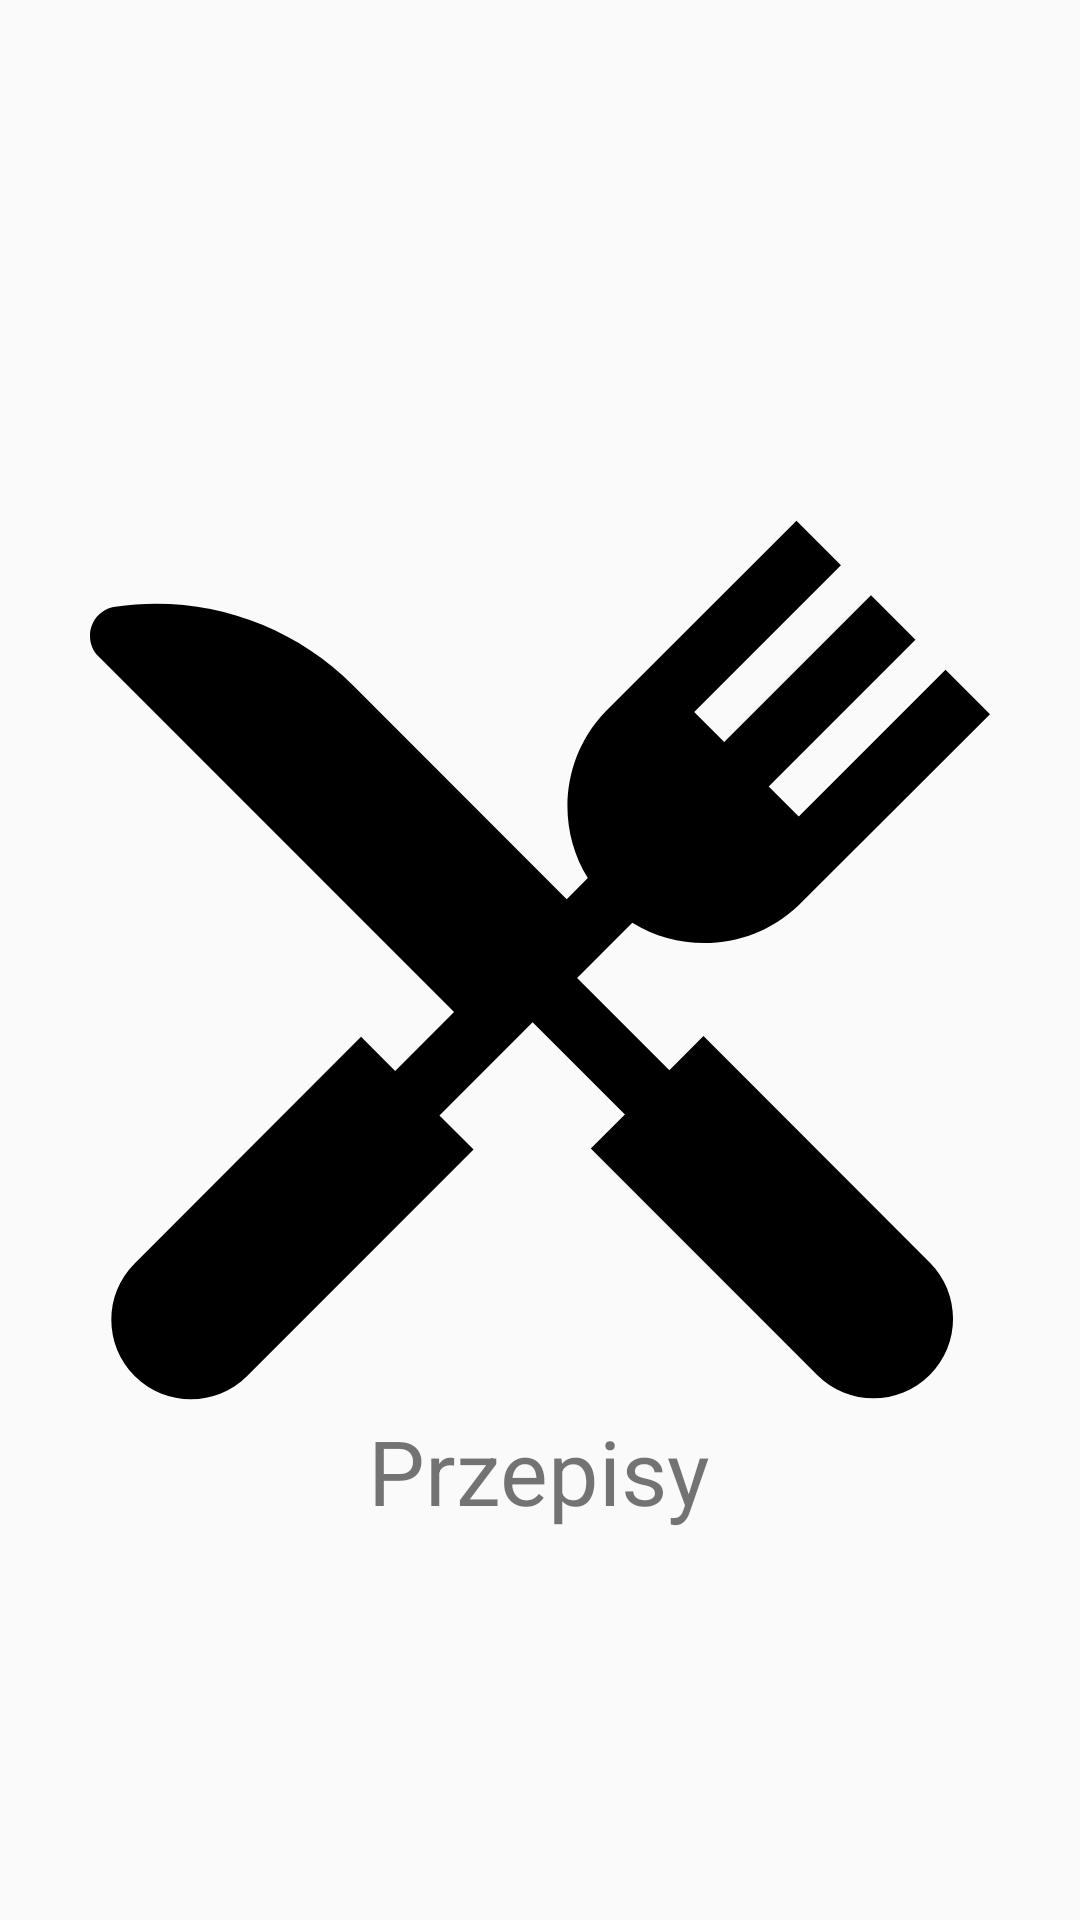

Reconstruct the res/layout file that produces this screen, plus the resources it refers to.
<!-- AndroidManifest.xml: application theme AppTheme -->
<!-- res/layout/fragment_nav3.xml -->
<RelativeLayout xmlns:android="http://schemas.android.com/apk/res/android"
    xmlns:tools="http://schemas.android.com/tools"
    android:layout_width="match_parent"
    android:layout_height="match_parent"
    tools:context="ui.activity.nav.nav3">

    <ImageView
        android:id="@+id/truiton_image"
        android:layout_width="300dp"
        android:layout_height="300dp"
        android:layout_centerInParent="true"
        android:src="@drawable/ic_005_crossed_knife_and_fork"/>

    <TextView
        android:layout_width="wrap_content"
        android:layout_height="wrap_content"
        android:layout_below="@id/truiton_image"
        android:layout_centerHorizontal="true"
        android:text="Przepisy"
        android:textSize="30sp"/>

</RelativeLayout>
<!-- resources referenced by this layout -->
<resources>
  <!-- drawable ic_005_crossed_knife_and_fork (drawable) -->
  <vector android:height="24dp" android:viewportHeight="512.0"
      android:viewportWidth="512.0" android:width="24dp" xmlns:android="http://schemas.android.com/apk/res/android">
      <path android:fillColor="#FF000000" android:pathData="M349,299.3l-19.4,19.4l-52.5,-52.5l31.4,-31.4c29.5,18.2 68.4,15 94.5,-9.8l0,0L512,116.2l-25.3,-25.3l-83.5,83.5l-17.1,-17.1l83.5,-83.5l-25.3,-25.3l-83.5,83.5l-17.1,-17.1l83.5,-83.5L401.9,6.1L293,114.9l0,0c-24.8,26.1 -28,65.1 -9.8,94.5l-12,12L149.7,99.8C114.2,64.3 64,47.7 14.3,55.1C0.7,57.1 -4.8,73.7 4.9,83.4l202.2,202.2l-33.5,33.5l-19.4,-19.4L25.4,428.6c-17.7,17.7 -17.7,46.3 0,64c17.7,17.7 46.3,17.7 64,0l128.8,-128.8l-19.4,-19.4l53,-53l52.5,52.5l-19.4,19.4l128.8,128.8c17.7,17.7 46.3,17.7 64,0s17.7,-46.3 0,-64L349,299.3z"/>
  </vector>
  <style name="AppTheme" parent="Theme.AppCompat.Light.NoActionBar">
          
          <item name="colorPrimary">@color/colorPrimary</item>
          <item name="colorPrimaryDark">@color/colorPrimaryDark</item>
          <item name="colorAccent">@color/colorAccent</item>
          <item name="windowNoTitle">true</item>
          <item name="windowActionBar">false</item>
  
          <item name="colorControlNormal">#fafff4</item>
          <item name="colorControlActivated">#fff</item>
          <item name="colorControlHighlight">#fbfff6</item>
      </style>
  <color name="colorPrimary">#7bd128</color>
  <color name="colorPrimaryDark">#72c225</color>
  <color name="colorAccent">#7bd128</color>
</resources>
